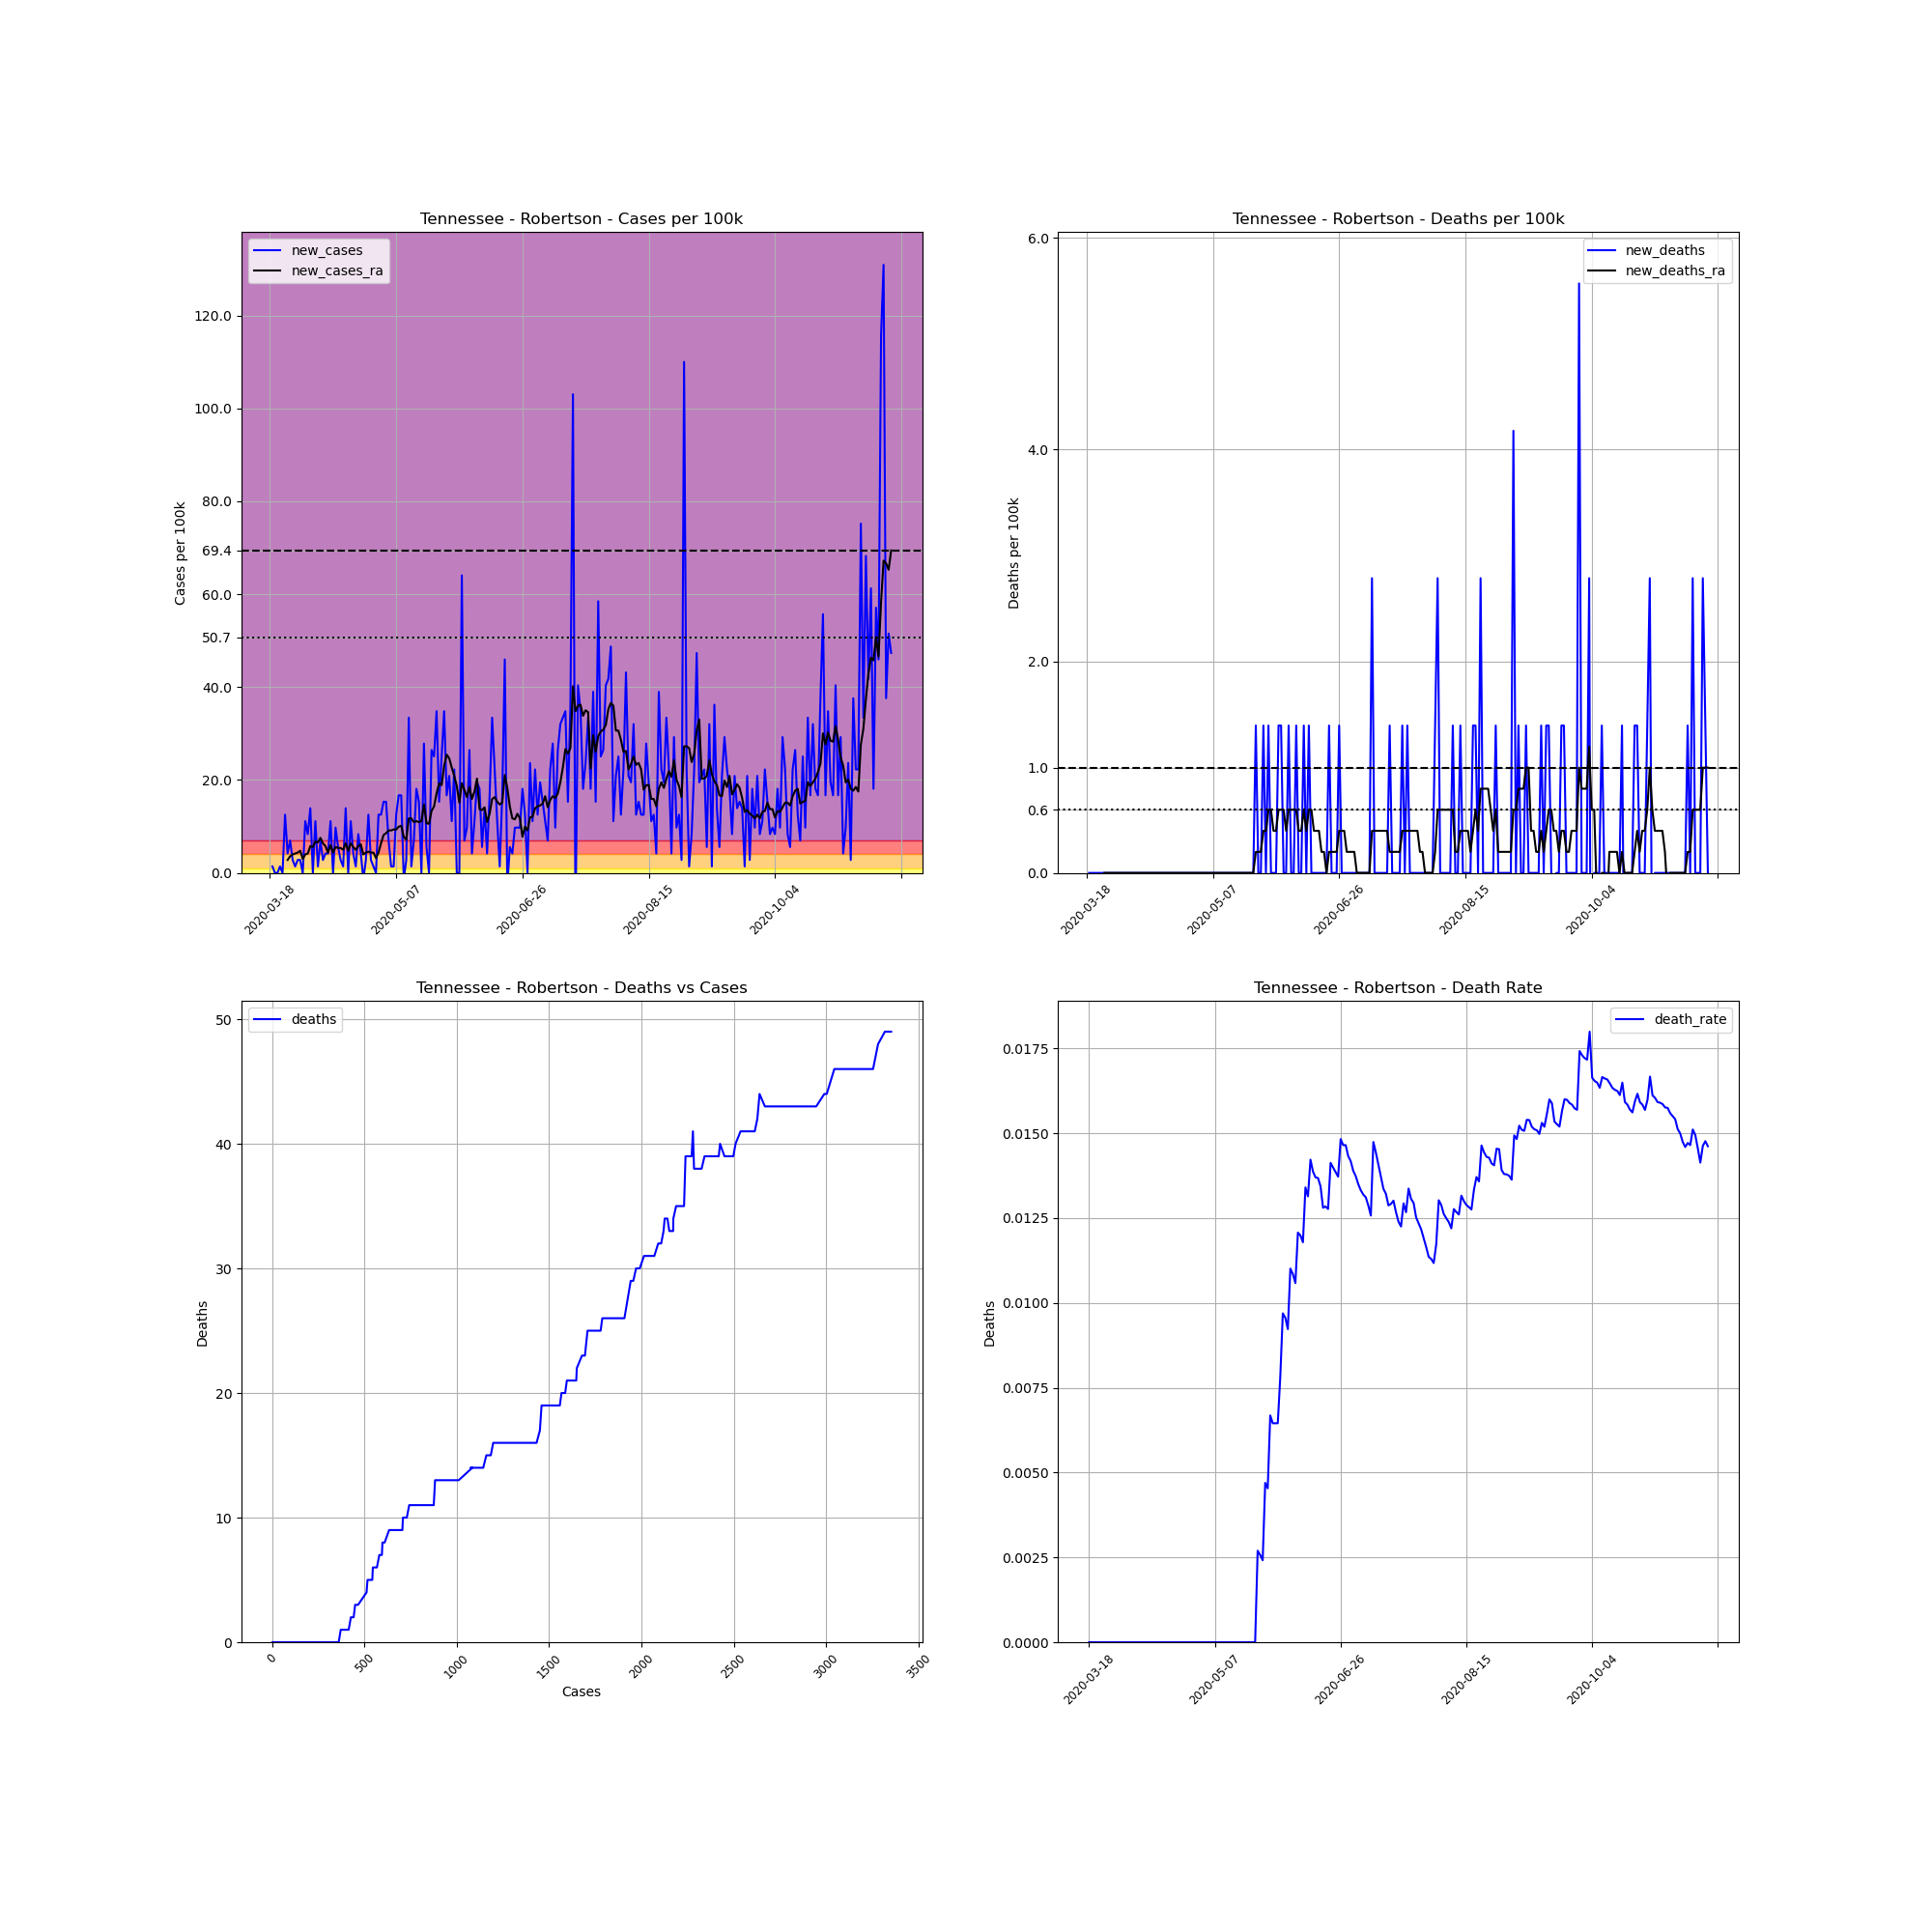

The table this chart was drawn from, first rows:
, date, county, state, fips, cases, deaths, COUNTY, STNAME, CTYNAME, POPESTIMATE2019, cases_per_100k, deaths_per_100k, death_rate, new_cases, new_deaths, new_cases_ra, new_deaths_ra
154615, 2020-03-18, Robertson, Tennessee, 47147, 1, 0, 147, Tennessee, Robertson, 71813, 1.393, 0.0, 0.0, , , , 
154616, 2020-03-19, Robertson, Tennessee, 47147, 2, 0, 147, Tennessee, Robertson, 71813, 2.785, 0.0, 0.0, 1.393, 0.0, , 
154617, 2020-03-20, Robertson, Tennessee, 47147, 2, 0, 147, Tennessee, Robertson, 71813, 2.785, 0.0, 0.0, 0.0, 0.0, , 
154618, 2020-03-21, Robertson, Tennessee, 47147, 2, 0, 147, Tennessee, Robertson, 71813, 2.785, 0.0, 0.0, 0.0, 0.0, , 
154619, 2020-03-22, Robertson, Tennessee, 47147, 3, 0, 147, Tennessee, Robertson, 71813, 4.178, 0.0, 0.0, 1.393, 0.0, , 
154620, 2020-03-23, Robertson, Tennessee, 47147, 3, 0, 147, Tennessee, Robertson, 71813, 4.178, 0.0, 0.0, 0.0, 0.0, , 
154621, 2020-03-24, Robertson, Tennessee, 47147, 12, 0, 147, Tennessee, Robertson, 71813, 16.71, 0.0, 0.0, 12.53, 0.0, , 
154622, 2020-03-25, Robertson, Tennessee, 47147, 15, 0, 147, Tennessee, Robertson, 71813, 20.89, 0.0, 0.0, 4.178, 0.0, 2.785, 0.0
154623, 2020-03-26, Robertson, Tennessee, 47147, 20, 0, 147, Tennessee, Robertson, 71813, 27.85, 0.0, 0.0, 6.963, 0.0, 3.581, 0.0
154624, 2020-03-27, Robertson, Tennessee, 47147, 22, 0, 147, Tennessee, Robertson, 71813, 30.64, 0.0, 0.0, 2.785, 0.0, 3.979, 0.0
154625, 2020-03-28, Robertson, Tennessee, 47147, 23, 0, 147, Tennessee, Robertson, 71813, 32.03, 0.0, 0.0, 1.393, 0.0, 4.178, 0.0
154626, 2020-03-29, Robertson, Tennessee, 47147, 25, 0, 147, Tennessee, Robertson, 71813, 34.81, 0.0, 0.0, 2.785, 0.0, 4.376, 0.0
154627, 2020-03-30, Robertson, Tennessee, 47147, 27, 0, 147, Tennessee, Robertson, 71813, 37.6, 0.0, 0.0, 2.785, 0.0, 4.774, 0.0
154628, 2020-03-31, Robertson, Tennessee, 47147, 27, 0, 147, Tennessee, Robertson, 71813, 37.6, 0.0, 0.0, 0.0, 0.0, 2.984, 0.0
154629, 2020-04-01, Robertson, Tennessee, 47147, 35, 0, 147, Tennessee, Robertson, 71813, 48.74, 0.0, 0.0, 11.14, 0.0, 3.979, 0.0
154630, 2020-04-02, Robertson, Tennessee, 47147, 41, 0, 147, Tennessee, Robertson, 71813, 57.09, 0.0, 0.0, 8.355, 0.0, 4.178, 0.0
154631, 2020-04-03, Robertson, Tennessee, 47147, 51, 0, 147, Tennessee, Robertson, 71813, 71.02, 0.0, 0.0, 13.93, 0.0, 5.769, 0.0
154632, 2020-04-04, Robertson, Tennessee, 47147, 51, 0, 147, Tennessee, Robertson, 71813, 71.02, 0.0, 0.0, 0.0, 0.0, 5.57, 0.0
154633, 2020-04-05, Robertson, Tennessee, 47147, 59, 0, 147, Tennessee, Robertson, 71813, 82.16, 0.0, 0.0, 11.14, 0.0, 6.764, 0.0
154634, 2020-04-06, Robertson, Tennessee, 47147, 60, 0, 147, Tennessee, Robertson, 71813, 83.55, 0.0, 0.0, 1.393, 0.0, 6.565, 0.0
154635, 2020-04-07, Robertson, Tennessee, 47147, 65, 0, 147, Tennessee, Robertson, 71813, 90.51, 0.0, 0.0, 6.963, 0.0, 7.559, 0.0
154636, 2020-04-08, Robertson, Tennessee, 47147, 67, 0, 147, Tennessee, Robertson, 71813, 93.3, 0.0, 0.0, 2.785, 0.0, 6.366, 0.0
154637, 2020-04-09, Robertson, Tennessee, 47147, 70, 0, 147, Tennessee, Robertson, 71813, 97.48, 0.0, 0.0, 4.178, 0.0, 5.769, 0.0
154638, 2020-04-10, Robertson, Tennessee, 47147, 73, 0, 147, Tennessee, Robertson, 71813, 101.7, 0.0, 0.0, 4.178, 0.0, 4.376, 0.0
154639, 2020-04-11, Robertson, Tennessee, 47147, 81, 0, 147, Tennessee, Robertson, 71813, 112.8, 0.0, 0.0, 11.14, 0.0, 5.968, 0.0
154640, 2020-04-12, Robertson, Tennessee, 47147, 81, 0, 147, Tennessee, Robertson, 71813, 112.8, 0.0, 0.0, 0.0, 0.0, 4.376, 0.0
154641, 2020-04-13, Robertson, Tennessee, 47147, 88, 0, 147, Tennessee, Robertson, 71813, 122.5, 0.0, 0.0, 9.748, 0.0, 5.57, 0.0
154642, 2020-04-14, Robertson, Tennessee, 47147, 92, 0, 147, Tennessee, Robertson, 71813, 128.1, 0.0, 0.0, 5.57, 0.0, 5.371, 0.0
154643, 2020-04-15, Robertson, Tennessee, 47147, 94, 0, 147, Tennessee, Robertson, 71813, 130.9, 0.0, 0.0, 2.785, 0.0, 5.371, 0.0
154644, 2020-04-16, Robertson, Tennessee, 47147, 95, 0, 147, Tennessee, Robertson, 71813, 132.3, 0.0, 0.0, 1.393, 0.0, 4.973, 0.0
154645, 2020-04-17, Robertson, Tennessee, 47147, 105, 0, 147, Tennessee, Robertson, 71813, 146.2, 0.0, 0.0, 13.93, 0.0, 6.366, 0.0
154646, 2020-04-18, Robertson, Tennessee, 47147, 105, 0, 147, Tennessee, Robertson, 71813, 146.2, 0.0, 0.0, 0.0, 0.0, 4.774, 0.0
154647, 2020-04-19, Robertson, Tennessee, 47147, 113, 0, 147, Tennessee, Robertson, 71813, 157.4, 0.0, 0.0, 11.14, 0.0, 6.366, 0.0
154648, 2020-04-20, Robertson, Tennessee, 47147, 116, 0, 147, Tennessee, Robertson, 71813, 161.5, 0.0, 0.0, 4.178, 0.0, 5.57, 0.0
154649, 2020-04-21, Robertson, Tennessee, 47147, 117, 0, 147, Tennessee, Robertson, 71813, 162.9, 0.0, 0.0, 1.393, 0.0, 4.973, 0.0
154650, 2020-04-22, Robertson, Tennessee, 47147, 123, 0, 147, Tennessee, Robertson, 71813, 171.3, 0.0, 0.0, 8.355, 0.0, 5.769, 0.0
154651, 2020-04-23, Robertson, Tennessee, 47147, 126, 0, 147, Tennessee, Robertson, 71813, 175.5, 0.0, 0.0, 4.178, 0.0, 6.167, 0.0
154652, 2020-04-24, Robertson, Tennessee, 47147, 125, 0, 147, Tennessee, Robertson, 71813, 174.1, 0.0, 0.0, -1.393, 0.0, 3.979, 0.0
154653, 2020-04-25, Robertson, Tennessee, 47147, 127, 0, 147, Tennessee, Robertson, 71813, 176.8, 0.0, 0.0, 2.785, 0.0, 4.376, 0.0
154654, 2020-04-26, Robertson, Tennessee, 47147, 136, 0, 147, Tennessee, Robertson, 71813, 189.4, 0.0, 0.0, 12.53, 0.0, 4.575, 0.0
154655, 2020-04-27, Robertson, Tennessee, 47147, 138, 0, 147, Tennessee, Robertson, 71813, 192.2, 0.0, 0.0, 2.785, 0.0, 4.376, 0.0
154656, 2020-04-28, Robertson, Tennessee, 47147, 139, 0, 147, Tennessee, Robertson, 71813, 193.6, 0.0, 0.0, 1.393, 0.0, 4.376, 0.0
154657, 2020-04-29, Robertson, Tennessee, 47147, 139, 0, 147, Tennessee, Robertson, 71813, 193.6, 0.0, 0.0, 0.0, 0.0, 3.183, 0.0
154658, 2020-04-30, Robertson, Tennessee, 47147, 148, 0, 147, Tennessee, Robertson, 71813, 206.1, 0.0, 0.0, 12.53, 0.0, 4.376, 0.0
154659, 2020-05-01, Robertson, Tennessee, 47147, 157, 0, 147, Tennessee, Robertson, 71813, 218.6, 0.0, 0.0, 12.53, 0.0, 6.366, 0.0
154660, 2020-05-02, Robertson, Tennessee, 47147, 168, 0, 147, Tennessee, Robertson, 71813, 233.9, 0.0, 0.0, 15.32, 0.0, 8.156, 0.0
154661, 2020-05-03, Robertson, Tennessee, 47147, 179, 0, 147, Tennessee, Robertson, 71813, 249.3, 0.0, 0.0, 15.32, 0.0, 8.554, 0.0
154662, 2020-05-04, Robertson, Tennessee, 47147, 184, 0, 147, Tennessee, Robertson, 71813, 256.2, 0.0, 0.0, 6.963, 0.0, 9.151, 0.0
154663, 2020-05-05, Robertson, Tennessee, 47147, 185, 0, 147, Tennessee, Robertson, 71813, 257.6, 0.0, 0.0, 1.393, 0.0, 9.151, 0.0
154664, 2020-05-06, Robertson, Tennessee, 47147, 186, 0, 147, Tennessee, Robertson, 71813, 259, 0.0, 0.0, 1.393, 0.0, 9.35, 0.0
154665, 2020-05-07, Robertson, Tennessee, 47147, 195, 0, 147, Tennessee, Robertson, 71813, 271.5, 0.0, 0.0, 12.53, 0.0, 9.35, 0.0
154666, 2020-05-08, Robertson, Tennessee, 47147, 207, 0, 147, Tennessee, Robertson, 71813, 288.2, 0.0, 0.0, 16.71, 0.0, 9.946, 0.0
154667, 2020-05-09, Robertson, Tennessee, 47147, 219, 0, 147, Tennessee, Robertson, 71813, 305, 0.0, 0.0, 16.71, 0.0, 10.15, 0.0
154668, 2020-05-10, Robertson, Tennessee, 47147, 218, 0, 147, Tennessee, Robertson, 71813, 303.6, 0.0, 0.0, -1.393, 0.0, 7.758, 0.0
154669, 2020-05-11, Robertson, Tennessee, 47147, 220, 0, 147, Tennessee, Robertson, 71813, 306.4, 0.0, 0.0, 2.785, 0.0, 7.161, 0.0
154670, 2020-05-12, Robertson, Tennessee, 47147, 244, 0, 147, Tennessee, Robertson, 71813, 339.8, 0.0, 0.0, 33.42, 0.0, 11.74, 0.0
154671, 2020-05-13, Robertson, Tennessee, 47147, 245, 0, 147, Tennessee, Robertson, 71813, 341.2, 0.0, 0.0, 1.393, 0.0, 11.74, 0.0
154672, 2020-05-14, Robertson, Tennessee, 47147, 250, 0, 147, Tennessee, Robertson, 71813, 348.1, 0.0, 0.0, 6.963, 0.0, 10.94, 0.0
154673, 2020-05-15, Robertson, Tennessee, 47147, 263, 0, 147, Tennessee, Robertson, 71813, 366.2, 0.0, 0.0, 18.1, 0.0, 11.14, 0.0
154674, 2020-05-16, Robertson, Tennessee, 47147, 274, 0, 147, Tennessee, Robertson, 71813, 381.5, 0.0, 0.0, 15.32, 0.0, 10.94, 0.0
... 187 more rows
